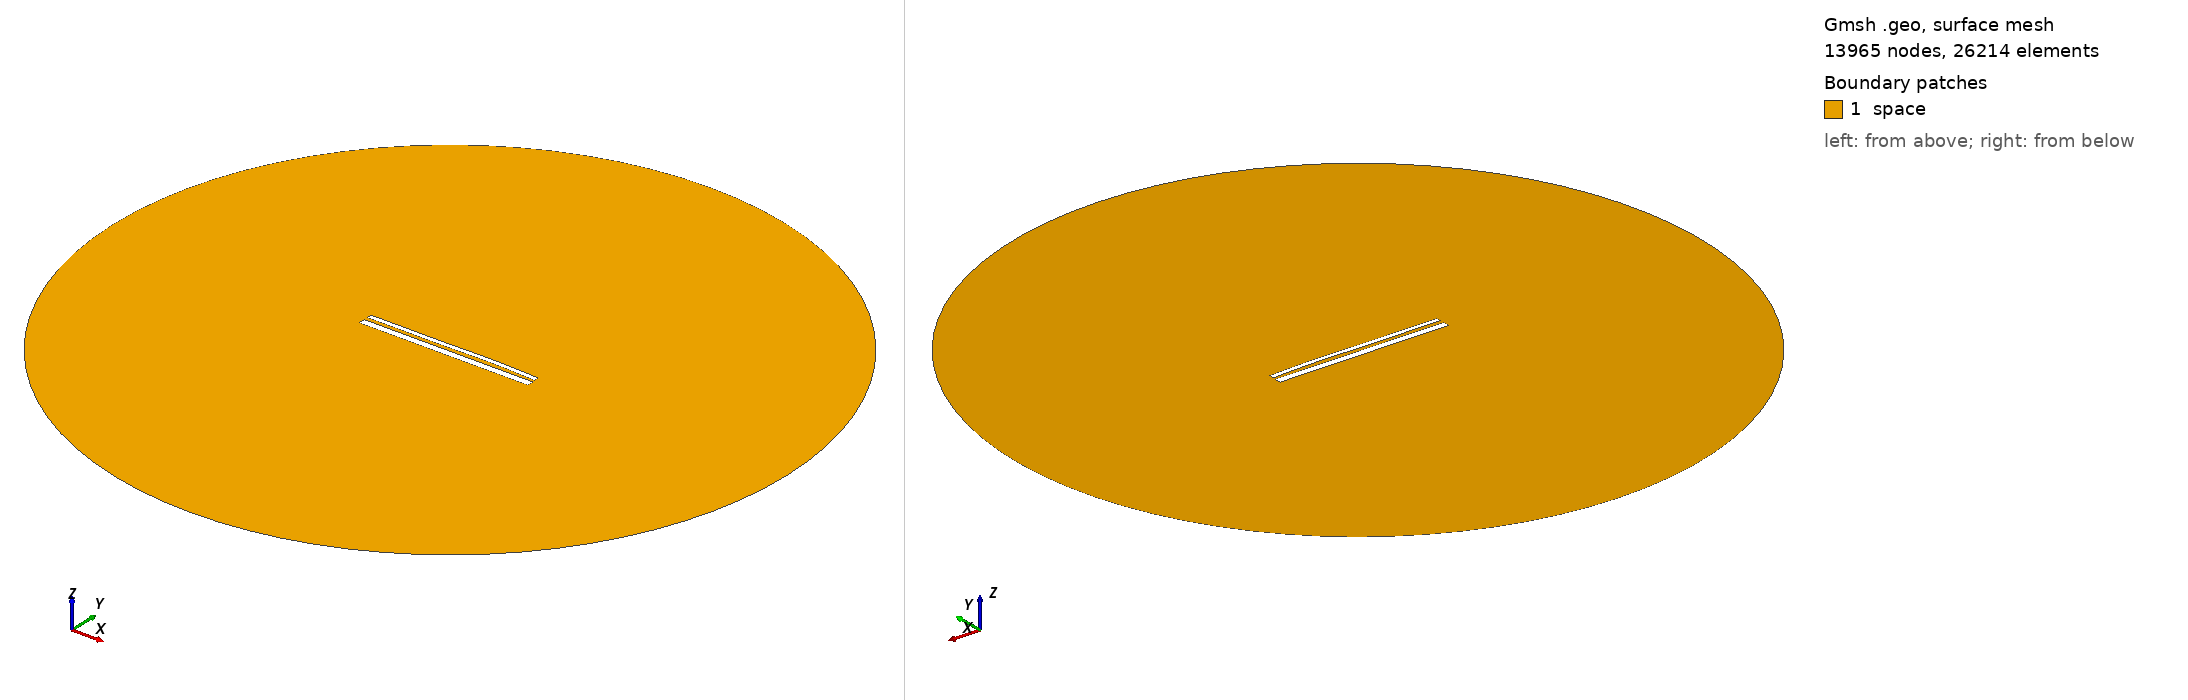

Gmsh geometry script, surface-meshed: 13965 nodes, 26214 surface elements. Boundary patches (legend numbers): 1 space. Left view from above one corner, right view from below the opposite corner. Legend entries are the model's physical surfaces. The drawing asked Gmsh for element sizes between 1% and 20% of the model's largest extent; the script's own settings can give other sizes.

=== 13479.geo (drawn) ===
//---------------------------------------
// Geometry kernel
//---------------------------------------

SetFactory("OpenCASCADE");



//---------------------------------------
// Parameters of the geometry
//---------------------------------------

// Overetch of the upper plate
overetch = 0.5;

// Distance between the plates
distance = 1.75;

// Discretization over the x axis (for the deformation)
nx = 50; 

// Length of the plate
L = 100 - overetch; 

// Number of modes
n = 4; 

// 1st mode coefficient
coeff(1) = 0.0;
beta(1) = 0.596864 * 3.1415926535 / L;

// 2nd mode coefficient
coeff(2) = 0.15;
beta(2) = 1.49418 * 3.1415926535 / L;

// 3rd mode coefficient
coeff(3) = -0.15;
beta(3) = 2.50025 * 3.1415926535 / L;

// 4th mode coefficient
coeff(4) = 0.07499999999999998;
beta(4) = 3.49999 * 3.1415926535 / L;



//---------------------------------------
// Upper plate (deformed rectangle)
//---------------------------------------

// Coordiantes of the upper plate
xmin = -50;
xmax = 50 - overetch;

// Height of the upper plate
yheight = 4 - 2 * overetch;

// Indexes of the points
UpperID[] = {};
LowerID[] = {};
LeftID[] = {};
RightID[] = {};

// Point index
p = 1;

// Horizontal edges
For i In {1:nx}
    x = xmin + (i-1)*(xmax - xmin)/(nx-1);

    y_bottom = distance / 2 + overetch;
    For j In {1:n}
        C = (Cosh(beta(j)*L) + Cos(beta(j)*L)) / (Sinh(beta(j)*L) + Sin(beta(j)*L));
        y_bottom  = y_bottom + coeff(j) * (Cosh(beta(j)*(x+50)) - Cos(beta(j)*(x+50)) - C * (Sinh(beta(j)*(x+50)) - Sin(beta(j)*(x+50))));
    EndFor

    y_top = y_bottom + yheight;

    Point(p) = {x, y_top, 0, 1.0};
    UpperID[i] = p;
    p = p + 1;

    Point(p) = {x, y_bottom, 0, 1.0};
    LowerID[i] = p;
    p = p + 1;
EndFor

// Create point lists
UpperPts[] = {}; LowerPts[] = {};
For i In {1:nx}
  UpperPts[] += {UpperID[i]};
  LowerPts[] += {LowerID[i]};
EndFor

// Build splines
Spline(1) = {UpperPts[]};
Spline(2) = {LowerPts[]};
Line(3) = {LowerPts[nx-1], UpperPts[nx-1]};
Line(4) = {LowerPts[0], UpperPts[0]};

// Build the plane surface
Curve Loop(1) = {2, 3, -1, -4};
Plane Surface(1) = {1};



//---------------------------------------
// Lower plate (rectangle)
//---------------------------------------

// Vertices
Point(1001) = {-50, -1, 0, 1.0};
Point(1002) = { 50, -1, 0, 1.0};
Point(1003) = { 50,  -5, 0, 1.0};
Point(1004) = {-50,  -5, 0, 1.0};

// Edges
Line(5) = {1001, 1002};
Line(6) = {1002, 1003};
Line(7) = {1003, 1004};
Line(8) = {1004, 1001};

// Plane surface
Line Loop(2) = {5, 6, 7, 8};
Plane Surface(2) = {2}; 



//---------------------------------------
// Outer (fictious) boundary
//---------------------------------------

// Points
Point(1005) = {0, 0, 0};       // Center
Point(1006) = {200, 0, 0};     // Start point
Point(1007) = {0, 200, 0};     // 90 degrees
Point(1008) = {-200, 0, 0};    // 180 degrees
Point(1009) = {0, -200, 0};    // 270 degrees

// Circle arcs (each needs start, center, end)
Circle(9) = {1006, 1005, 1007};
Circle(10) = {1007, 1005, 1008};
Circle(11) = {1008, 1005, 1009};
Circle(12) = {1009, 1005, 1006};

// Plane surface for the entire domain
Curve Loop(3) = {9, 10, 11, 12};
Surface(3) = {3};

// Subtract the plates from the whole domain to obtain the actual domain where we want to solve the equations
BooleanDifference{ Surface{3}; Delete; }{ Surface{1}; Surface{2}; Delete; }




//---------------------------------------
// Transfinite Lines/Curves
//---------------------------------------

// Set the number of points on the boundaries
r = 7;

// Plates
Transfinite Curve {1, 2} = 50*r Using Progression 1;
Transfinite Curve {3, 4} = 2*r Using Progression 1;
Transfinite Line {5, 7} = 50*r Using Progression 1;
Transfinite Line {6, 8} = 2*r Using Progression 1;

// Outer boundary
Transfinite Line {9, 10, 11, 12} = 20 Using Progression 1;



//---------------------------------------
// Physical groups
//---------------------------------------                

// Physical curves (boundaries)
Physical Line("force_segment", 10) = {2};
Physical Line("upper_plate", 11) = {1, 3, 4};
Physical Line("lower_plate", 12) = {5, 6, 7, 8};
Physical Line("boundary", 20) = {9, 10, 11, 12};

// Physical Surfaces
Physical Surface("space", 30) = {3};



//---------------------------------------
// 6. Generate the Mesh
//---------------------------------------

// 2D mesh generation
Mesh 2;
